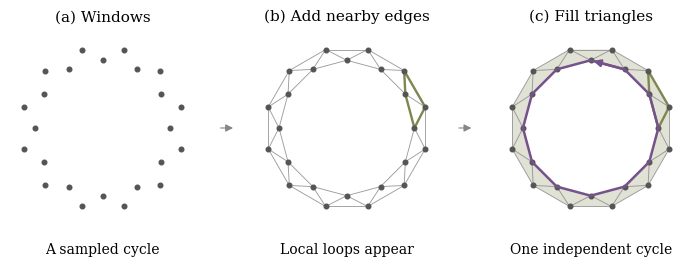

Generate this figure with matplotlib: (Note: this script raises an exception after producing the figure.)
"""Schematic cycle count: the same neighbour graph before/after triangle filling.

Run from the repository root: .venv/bin/python paper/plot_cycle_count.py
This is an explanatory diagram, not an experiment or fitted reconstruction.
"""
from itertools import combinations
from pathlib import Path
import os

os.environ.setdefault("MPLCONFIGDIR", "/private/tmp/torusflow_cycle_mpl")
for name in ("OPENBLAS_NUM_THREADS", "OMP_NUM_THREADS", "MKL_NUM_THREADS"):
    os.environ[name] = "1"

import matplotlib
matplotlib.use("Agg")
import matplotlib.pyplot as plt
from matplotlib.collections import LineCollection, PolyCollection
from matplotlib.patches import FancyArrowPatch
import numpy as np

PURPLE, OLIVE, GRAY = "#76528B", "#7E8651", "#858585"


def main():
    angles = 2 * np.pi * np.arange(12) / 12
    inner = np.column_stack((np.cos(angles), np.sin(angles)))
    outer = 1.2 * np.column_stack((np.cos(angles + np.pi / 12),
                                   np.sin(angles + np.pi / 12)))
    points = np.vstack((inner, outer))
    distances = np.linalg.norm(points[:, None] - points[None, :], axis=2)
    adjacency = (distances < .7) & (distances > 0)
    edges = np.argwhere(np.triu(adjacency, 1))
    triangles = np.array([face for face in combinations(range(len(points)), 3)
                          if all(adjacency[a, b] for a, b in combinations(face, 2))])
    edge_index = {tuple(edge): i for i, edge in enumerate(edges)}
    boundary = np.zeros((len(edges), len(triangles)))
    for col, (a, b, c) in enumerate(triangles):
        for edge, sign in (((a, b), 1), ((b, c), 1), ((a, c), -1)):
            boundary[edge_index[edge], col] = sign
    rank = np.linalg.matrix_rank(boundary)
    assert (len(points), len(edges), len(triangles), rank) == (24, 48, 24, 24)
    assert len(edges) - len(points) + 1 - rank == 1

    plt.rcParams.update({
        "font.family": "serif", "font.serif": ["DejaVu Serif"],
        "mathtext.fontset": "dejavuserif", "font.size": 10,
        "axes.titlesize": 11, "pdf.fonttype": 42,
    })
    fig, axes = plt.subplots(1, 3, figsize=(7.2, 2.65))
    fig.subplots_adjust(left=.025, right=.985, bottom=.14, top=.84, wspace=.20)
    titles = ["(a) Windows", "(b) Add nearby edges", "(c) Fill triangles"]
    footers = ["A sampled cycle", "Local loops appear", "One independent cycle"]
    patch = points[[0, 1, 13, 12, 0]]
    for stage, ax in enumerate(axes):
        ax.set_aspect("equal")
        ax.set(xlim=(-1.37, 1.37), ylim=(-1.37, 1.37))
        ax.axis("off")
        ax.set_title(titles[stage], pad=10, loc="center")
        if stage == 2:
            ax.add_collection(PolyCollection(points[triangles], facecolors=OLIVE,
                                             alpha=.24, edgecolors="none", zorder=0))
        if stage:
            ax.add_collection(LineCollection(points[edges], colors=GRAY,
                                             linewidths=.65, alpha=.8, zorder=1))
            # The outline of two adjacent triangles is also a local boundary.
            ax.plot(*patch.T, color=OLIVE, lw=1.7, zorder=3)
        ax.scatter(*points.T, s=11, color="#555555", zorder=4)
        if stage == 2:
            closed = np.vstack((inner, inner[0]))
            ax.plot(*closed.T, color=PURPLE, lw=1.8, zorder=5)
            ax.annotate("", xy=inner[3], xytext=inner[2],
                        arrowprops=dict(arrowstyle="-|>", color=PURPLE,
                                        lw=1.8, mutation_scale=10), zorder=6)
        ax.text(.5, -.12, footers[stage], ha="center", va="top",
                transform=ax.transAxes, fontsize=10)
    for start, end in ((.326, .351), (.657, .682)):
        fig.add_artist(FancyArrowPatch((start, .49), (end, .49),
                       transform=fig.transFigure, arrowstyle="-|>",
                       mutation_scale=11, lw=.8, color=GRAY))
    target = Path(__file__).resolve().parent / "figures/cycle_count_violet_olive.pdf"
    fig.savefig(target, facecolor="white")
    plt.close(fig)
    print(f"Saved {target}; 25 graph cycles minus 24 independent triangle boundaries = 1.")


if __name__ == "__main__":
    main()
